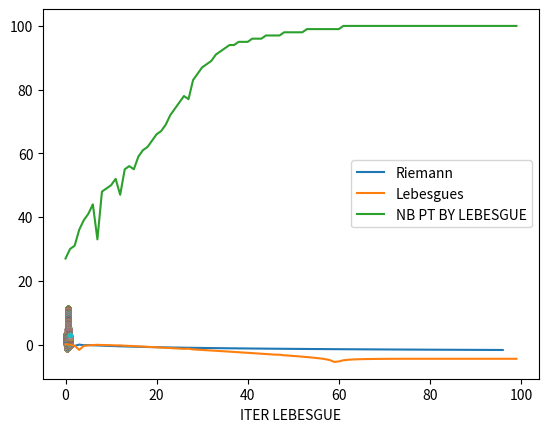

Python code for this plot:
#!/usr/bin/env python3
# -*- coding: utf-8 -*-
"""
Created on Mon Sep 30 15:36:14 2024

@author: bijan.mohammadi@umontpellier.fr
"""
from scipy.integrate import quad
import math
import numpy as np
import matplotlib.pyplot as plt

def fct(x, a, b, c):
    return a*x**2 + b*x + c *np.sin(4*np.pi*x) + 10*np.exp(-100*(x-0.5)**2)

def fct_xx(x, a, b, c):
    return 2*a - c*(4*np.pi)**2*np.sin(4*np.pi*x) + 10*40000*(x-0.5)*np.exp(-100*(x-0.5)**2)

#reference
L = 1
a = 2
b = 1
c=3
I = quad(fct, 0, L, args=(a,b,c))
print(I)

#%%
npt=1000
x=0
hh=L/(npt-1)
for i in range(npt):
    x=(i-1)*hh
    plt.plot(x,fct(x,a,b,c),".")
plt.xlabel("x")
plt.xlabel("F(x)")
plt.legend()
plt.show()

#%%
#integrer en Riemann avec le nombre de points d'integration croissant
#h constant

h=np.zeros(100)
IR=np.zeros(100)
for npt in range(3,100):
    h[npt]=L/(npt-1)
    for j in range(npt):
        x=(j-1)*h[npt]
        IR[npt]+=h[npt]*fct(x,a,b,c)
        
#%%
#Integrer en Lebesgues: h donne par formule (2) du poly

hmin=0.01
hmax=0.5
epsilon=1

itermax_lebesgue=100
nptL=np.zeros(itermax_lebesgue).astype(int)
IL=np.zeros(itermax_lebesgue)
for npt in range(itermax_lebesgue):
    epsilon*=0.9
    x=0
    u=fct(x, a, b, c)
    while(x<L):
        uxx=fct_xx(x, a, b, c)
        metric=min(max(abs(uxx)/epsilon,1/hmax**2),1/hmin**2)
        hloc=min(np.sqrt(1./metric),L-x)
        #print(hloc**2*metric)
        u0=u
        x+=hloc
        u=fct(x, a, b, c)
        IL[npt]+=hloc*(u+u0)/2
        nptL[npt]+=1
    print(epsilon,nptL[npt])

plt.plot(np.log10(abs(IR[3:]-I[0])),label="Riemann")        #1/h[3:],
plt.plot(np.log10(abs(IL-I[0])),"-",label="Lebesgues")
plt.xlabel("ITER REFINEMENT")
plt.legend()
plt.show()

plt.plot(nptL,label="NB PT BY LEBESGUE")
plt.xlabel("ITER LEBESGUE")
plt.legend()
plt.show()

